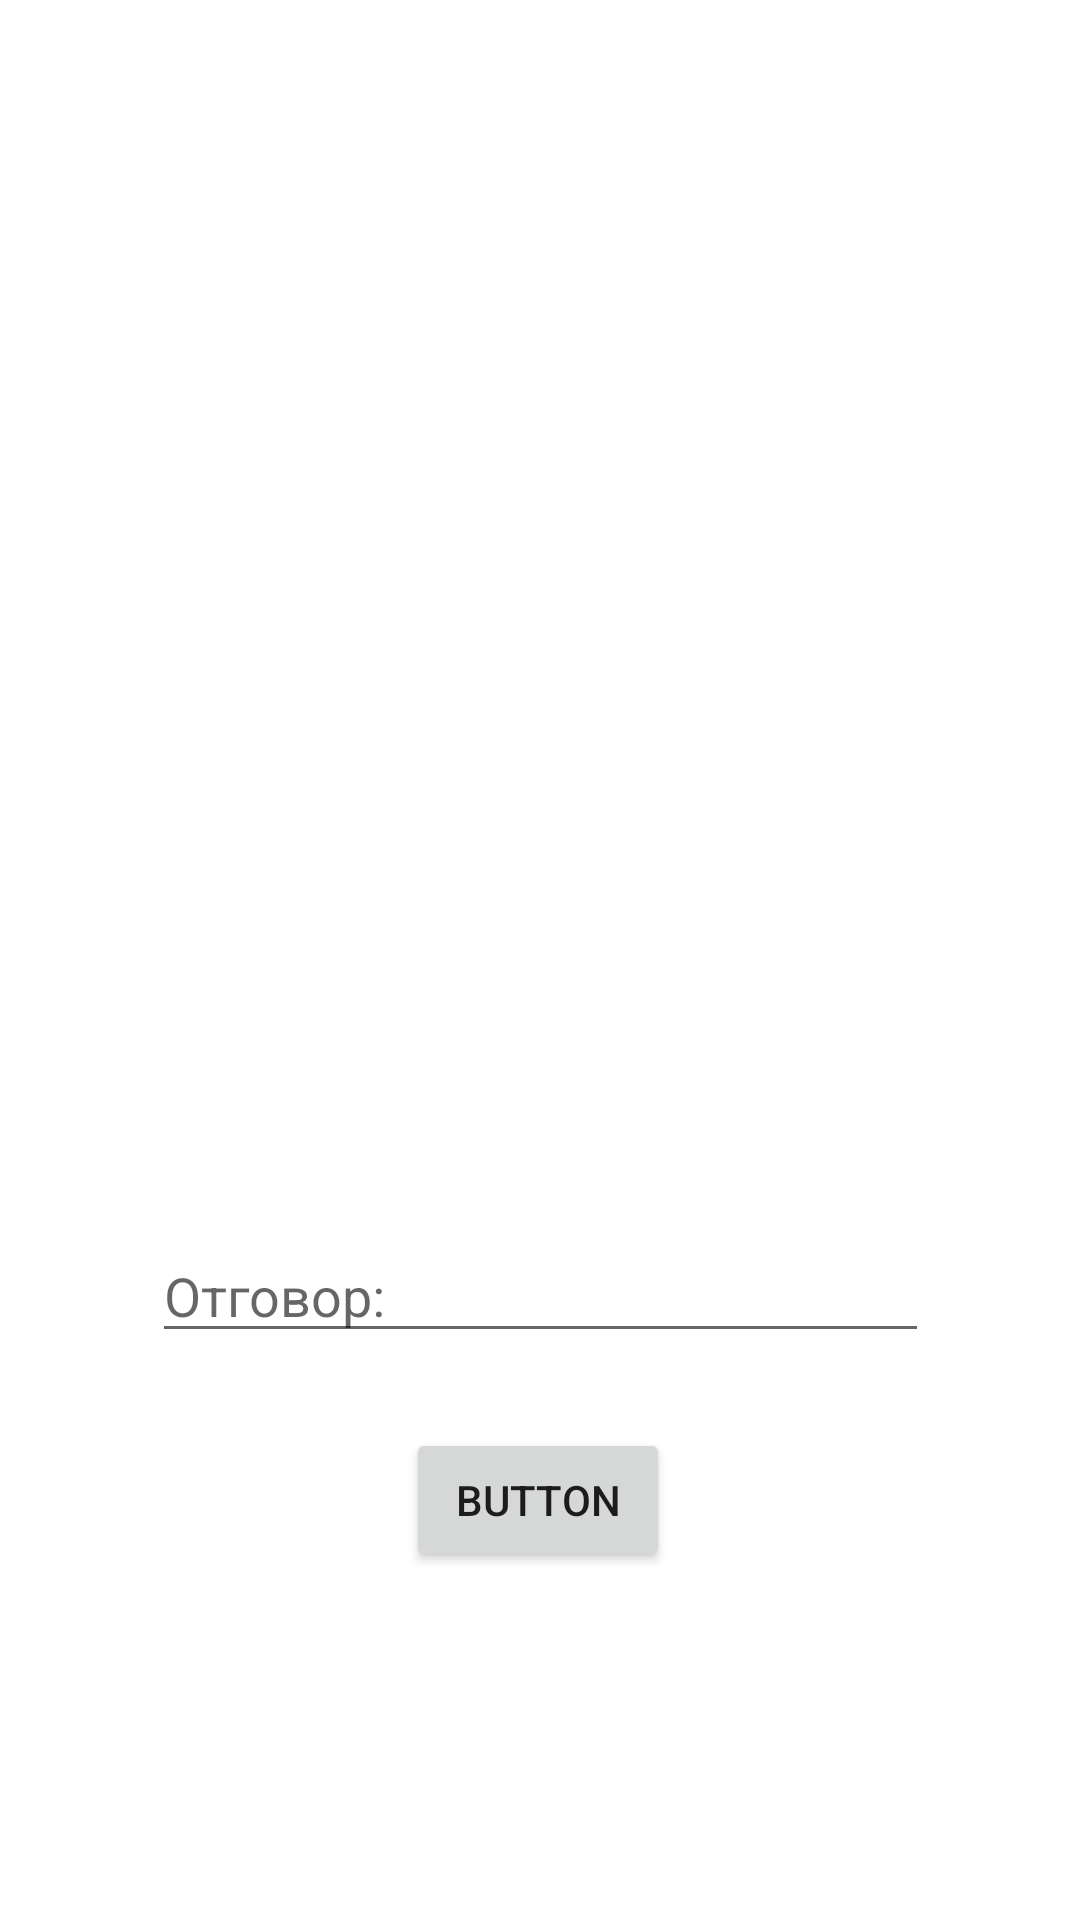

Here is an Android app screen rendered from its layout file. Give the layout XML and the strings, colors and styles it references.
<!-- AndroidManifest.xml: application theme Theme.PMUProject -->
<!-- res/layout/activity_main.xml -->
<?xml version="1.0" encoding="utf-8"?>
<androidx.constraintlayout.widget.ConstraintLayout xmlns:android="http://schemas.android.com/apk/res/android"
    xmlns:app="http://schemas.android.com/apk/res-auto"
    xmlns:tools="http://schemas.android.com/tools"
    android:layout_width="match_parent"
    android:layout_height="match_parent"
    tools:context=".MainActivity">

    <TextView
        android:id="@+id/totalQuestionsTextView"
        android:layout_width="257dp"
        android:layout_height="70dp"
        android:layout_marginBottom="100dp"
        android:gravity="center"
        android:textAppearance="@style/TextAppearance.AppCompat.Display1"
        app:layout_constraintBottom_toTopOf="@+id/questionTextView"
        app:layout_constraintEnd_toEndOf="parent"
        app:layout_constraintHorizontal_bias="0.493"
        app:layout_constraintStart_toStartOf="parent" />

    <EditText
        android:id="@+id/answerEditText"
        android:layout_width="259dp"
        android:layout_height="0dp"
        android:layout_marginBottom="189dp"
        android:hint="Отговор:"
        app:layout_constraintBottom_toBottomOf="parent"
        app:layout_constraintEnd_toEndOf="parent"
        app:layout_constraintStart_toStartOf="parent" />

    <TextView
        android:id="@+id/questionTextView"
        android:layout_width="259dp"
        android:layout_height="66dp"
        android:layout_marginBottom="32dp"
        android:gravity="center"
        android:textAppearance="@style/TextAppearance.AppCompat.Large"
        app:layout_constraintBottom_toTopOf="@+id/answerEditText"
        app:layout_constraintEnd_toEndOf="parent"
        app:layout_constraintStart_toStartOf="parent" />

    <Button
        android:id="@+id/submitAnswerButton"
        android:layout_width="wrap_content"
        android:layout_height="wrap_content"
        android:text="Button"
        app:layout_constraintBottom_toBottomOf="parent"
        app:layout_constraintEnd_toEndOf="parent"
        app:layout_constraintHorizontal_bias="0.498"
        app:layout_constraintStart_toStartOf="parent"
        app:layout_constraintTop_toBottomOf="@+id/answerEditText"
        app:layout_constraintVertical_bias="0.178" />

</androidx.constraintlayout.widget.ConstraintLayout>
<!-- resources referenced by this layout -->
<resources>
  <style name="Theme.PMUProject" parent="Theme.MaterialComponents.DayNight.DarkActionBar">
          
          <item name="colorPrimary">@color/orange_header</item>
          <item name="colorPrimaryVariant">@color/orange</item>
          <item name="colorOnPrimary">@color/white</item>
          
          <item name="colorSecondary">@color/teal_200</item>
          <item name="colorSecondaryVariant">@color/teal_700</item>
          <item name="colorOnSecondary">@color/black</item>
          
          <item name="android:statusBarColor" tools:targetApi="l">?attr/colorPrimaryVariant</item>
          
      </style>
  <color name="orange_header">#e96c32</color>
  <color name="orange">#de581b</color>
  <color name="white">#FFFFFFFF</color>
  <color name="teal_200">#FF03DAC5</color>
  <color name="teal_700">#FF018786</color>
  <color name="black">#FF000000</color>
</resources>
